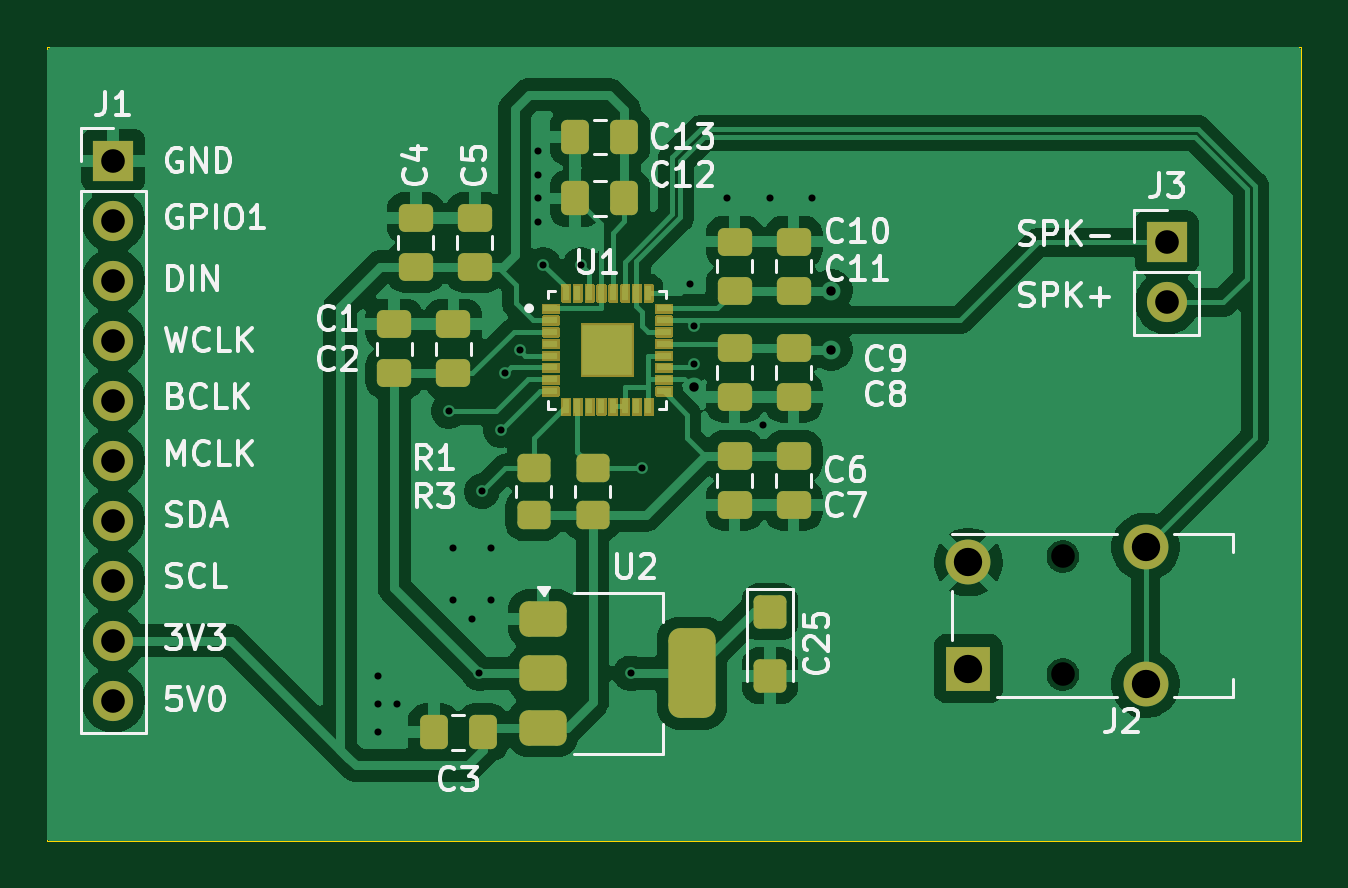
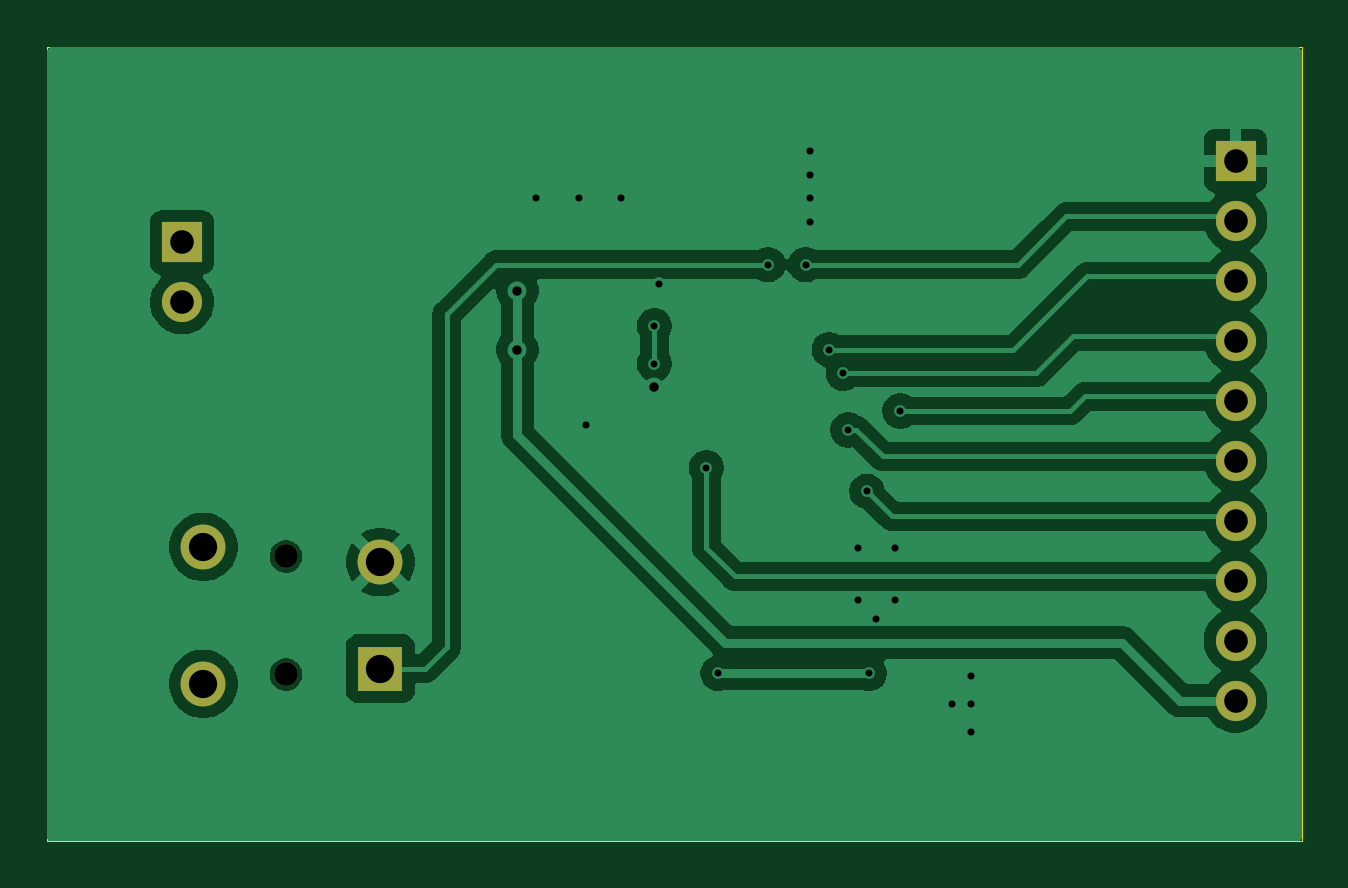
Circuit board: 9 layer files. Board 53.1 x 33.6 mm.
- bottom_copper: audio_eval01-CuBottom.gbr (51722 bytes)
- top_copper: audio_eval01-CuTop.gbr (90843 bytes)
- outline: audio_eval01-EdgeCuts.gbr (612 bytes)
- bottom_mask: audio_eval01-MaskBottom.gbr (1109 bytes)
- top_mask: audio_eval01-MaskTop.gbr (204385 bytes)
- drill: audio_eval01-NPTH.drl (362 bytes)
- drill: audio_eval01-PTH.drl (1262 bytes)
- bottom_silk: audio_eval01-SilkBottom.gbr (1119 bytes)
- top_silk: audio_eval01-SilkTop.gbr (254585 bytes)

=== bottom_copper: audio_eval01-CuBottom.gbr (51722 bytes, source omitted) ===
=== top_copper: audio_eval01-CuTop.gbr (90843 bytes, source omitted) ===
=== outline: audio_eval01-EdgeCuts.gbr ===
%TF.GenerationSoftware,KiCad,Pcbnew,9.0.2*%
%TF.CreationDate,2025-05-19T22:02:46+02:00*%
%TF.ProjectId,audio_eval01,61756469-6f5f-4657-9661-6c30312e6b69,rev?*%
%TF.SameCoordinates,Original*%
%TF.FileFunction,Profile,NP*%
%FSLAX46Y46*%
G04 Gerber Fmt 4.6, Leading zero omitted, Abs format (unit mm)*
G04 Created by KiCad (PCBNEW 9.0.2) date 2025-05-19 22:02:46*
%MOMM*%
%LPD*%
G01*
G04 APERTURE LIST*
%TA.AperFunction,Profile*%
%ADD10C,0.050000*%
%TD*%
G04 APERTURE END LIST*
D10*
X121400000Y-70200000D02*
X174500000Y-70200000D01*
X174500000Y-103800000D01*
X121400000Y-103800000D01*
X121400000Y-70200000D01*
M02*

=== bottom_mask: audio_eval01-MaskBottom.gbr ===
%TF.GenerationSoftware,KiCad,Pcbnew,9.0.2*%
%TF.CreationDate,2025-05-19T22:02:46+02:00*%
%TF.ProjectId,audio_eval01,61756469-6f5f-4657-9661-6c30312e6b69,rev?*%
%TF.SameCoordinates,Original*%
%TF.FileFunction,Soldermask,Bot*%
%TF.FilePolarity,Negative*%
%FSLAX46Y46*%
G04 Gerber Fmt 4.6, Leading zero omitted, Abs format (unit mm)*
G04 Created by KiCad (PCBNEW 9.0.2) date 2025-05-19 22:02:46*
%MOMM*%
%LPD*%
G01*
G04 APERTURE LIST*
%ADD10R,1.700000X1.700000*%
%ADD11C,1.700000*%
%ADD12C,1.000000*%
%ADD13R,1.900000X1.900000*%
%ADD14C,1.900000*%
G04 APERTURE END LIST*
D10*
%TO.C,J3*%
X168800000Y-78460000D03*
D11*
X168800000Y-81000000D03*
%TD*%
D10*
%TO.C,J1*%
X124200000Y-75000000D03*
D11*
X124200000Y-77540000D03*
X124200000Y-80080000D03*
X124200000Y-82620000D03*
X124200000Y-85160000D03*
X124200000Y-87700000D03*
X124200000Y-90240000D03*
X124200000Y-92780000D03*
X124200000Y-95320000D03*
X124200000Y-97860000D03*
%TD*%
D12*
%TO.C,J2*%
X164400000Y-96750000D03*
X164400000Y-91750000D03*
D13*
X160400000Y-96500000D03*
D14*
X160400000Y-92000000D03*
X167900000Y-97150000D03*
X167900000Y-91350000D03*
%TD*%
M02*

=== top_mask: audio_eval01-MaskTop.gbr (204385 bytes, source omitted) ===
=== drill: audio_eval01-NPTH.drl ===
M48
; DRILL file {KiCad 9.0.2} date 2025-05-19T22:02:46+0200
; FORMAT={-:-/ absolute / inch / decimal}
; #@! TF.CreationDate,2025-05-19T22:02:46+02:00
; #@! TF.GenerationSoftware,Kicad,Pcbnew,9.0.2
; #@! TF.FileFunction,NonPlated,1,2,NPTH
FMAT,2
INCH
; #@! TA.AperFunction,NonPlated,NPTH,ComponentDrill
T1C0.0394
%
G90
G05
T1
X6.4724Y-3.6122
X6.4724Y-3.8091
M30

=== drill: audio_eval01-PTH.drl ===
M48
; DRILL file {KiCad 9.0.2} date 2025-05-19T22:02:46+0200
; FORMAT={-:-/ absolute / inch / decimal}
; #@! TF.CreationDate,2025-05-19T22:02:46+02:00
; #@! TF.GenerationSoftware,Kicad,Pcbnew,9.0.2
; #@! TF.FileFunction,Plated,1,2,PTH
FMAT,2
INCH
; #@! TA.AperFunction,Plated,PTH,ViaDrill
T1C0.0118
; #@! TA.AperFunction,Plated,PTH,ViaDrill
T2C0.0157
; #@! TA.AperFunction,Plated,PTH,ComponentDrill
T3C0.0394
; #@! TA.AperFunction,Plated,PTH,ComponentDrill
T4C0.0472
%
G90
G05
T1
X5.3304Y-3.9055
X5.3307Y-3.811
X5.3307Y-3.8583
X5.3622Y-3.8583
X5.4488Y-3.3701
X5.4567Y-3.5984
X5.4567Y-3.685
X5.4882Y-3.7165
X5.5Y-3.8071
X5.5039Y-3.5039
X5.5197Y-3.5984
X5.5197Y-3.685
X5.5354Y-3.4016
X5.5433Y-3.3071
X5.5669Y-3.2677
X5.5984Y-2.937
X5.5984Y-2.9764
X5.5984Y-3.0157
X5.5984Y-3.0551
X5.6063Y-3.126
X5.6693Y-3.126
X5.752Y-3.8071
X5.7717Y-3.4646
X5.8504Y-3.1575
X5.8583Y-3.2283
X5.8583Y-3.2913
X5.9134Y-3.0157
X5.9724Y-3.3937
X5.9843Y-3.0157
X6.0551Y-3.0157
T2
X5.8583Y-3.3307
X6.0866Y-3.1693
X6.0866Y-3.2677
T3
X4.8898Y-2.9528
X4.8898Y-3.0528
X4.8898Y-3.1528
X4.8898Y-3.2528
X4.8898Y-3.3528
X4.8898Y-3.4528
X4.8898Y-3.5528
X4.8898Y-3.6528
X4.8898Y-3.7528
X4.8898Y-3.8528
X6.6457Y-3.089
X6.6457Y-3.189
T4
X6.315Y-3.622
X6.315Y-3.7992
X6.6102Y-3.5965
X6.6102Y-3.8248
M30

=== bottom_silk: audio_eval01-SilkBottom.gbr ===
%TF.GenerationSoftware,KiCad,Pcbnew,9.0.2*%
%TF.CreationDate,2025-05-19T22:02:46+02:00*%
%TF.ProjectId,audio_eval01,61756469-6f5f-4657-9661-6c30312e6b69,rev?*%
%TF.SameCoordinates,Original*%
%TF.FileFunction,Legend,Bot*%
%TF.FilePolarity,Positive*%
%FSLAX46Y46*%
G04 Gerber Fmt 4.6, Leading zero omitted, Abs format (unit mm)*
G04 Created by KiCad (PCBNEW 9.0.2) date 2025-05-19 22:02:46*
%MOMM*%
%LPD*%
G01*
G04 APERTURE LIST*
%ADD10R,1.700000X1.700000*%
%ADD11C,1.700000*%
%ADD12C,1.000000*%
%ADD13R,1.900000X1.900000*%
%ADD14C,1.900000*%
G04 APERTURE END LIST*
%LPC*%
D10*
%TO.C,J3*%
X168800000Y-78460000D03*
D11*
X168800000Y-81000000D03*
%TD*%
D10*
%TO.C,J1*%
X124200000Y-75000000D03*
D11*
X124200000Y-77540000D03*
X124200000Y-80080000D03*
X124200000Y-82620000D03*
X124200000Y-85160000D03*
X124200000Y-87700000D03*
X124200000Y-90240000D03*
X124200000Y-92780000D03*
X124200000Y-95320000D03*
X124200000Y-97860000D03*
%TD*%
D12*
%TO.C,J2*%
X164400000Y-96750000D03*
X164400000Y-91750000D03*
D13*
X160400000Y-96500000D03*
D14*
X160400000Y-92000000D03*
X167900000Y-97150000D03*
X167900000Y-91350000D03*
%TD*%
%LPD*%
M02*

=== top_silk: audio_eval01-SilkTop.gbr (254585 bytes, source omitted) ===
